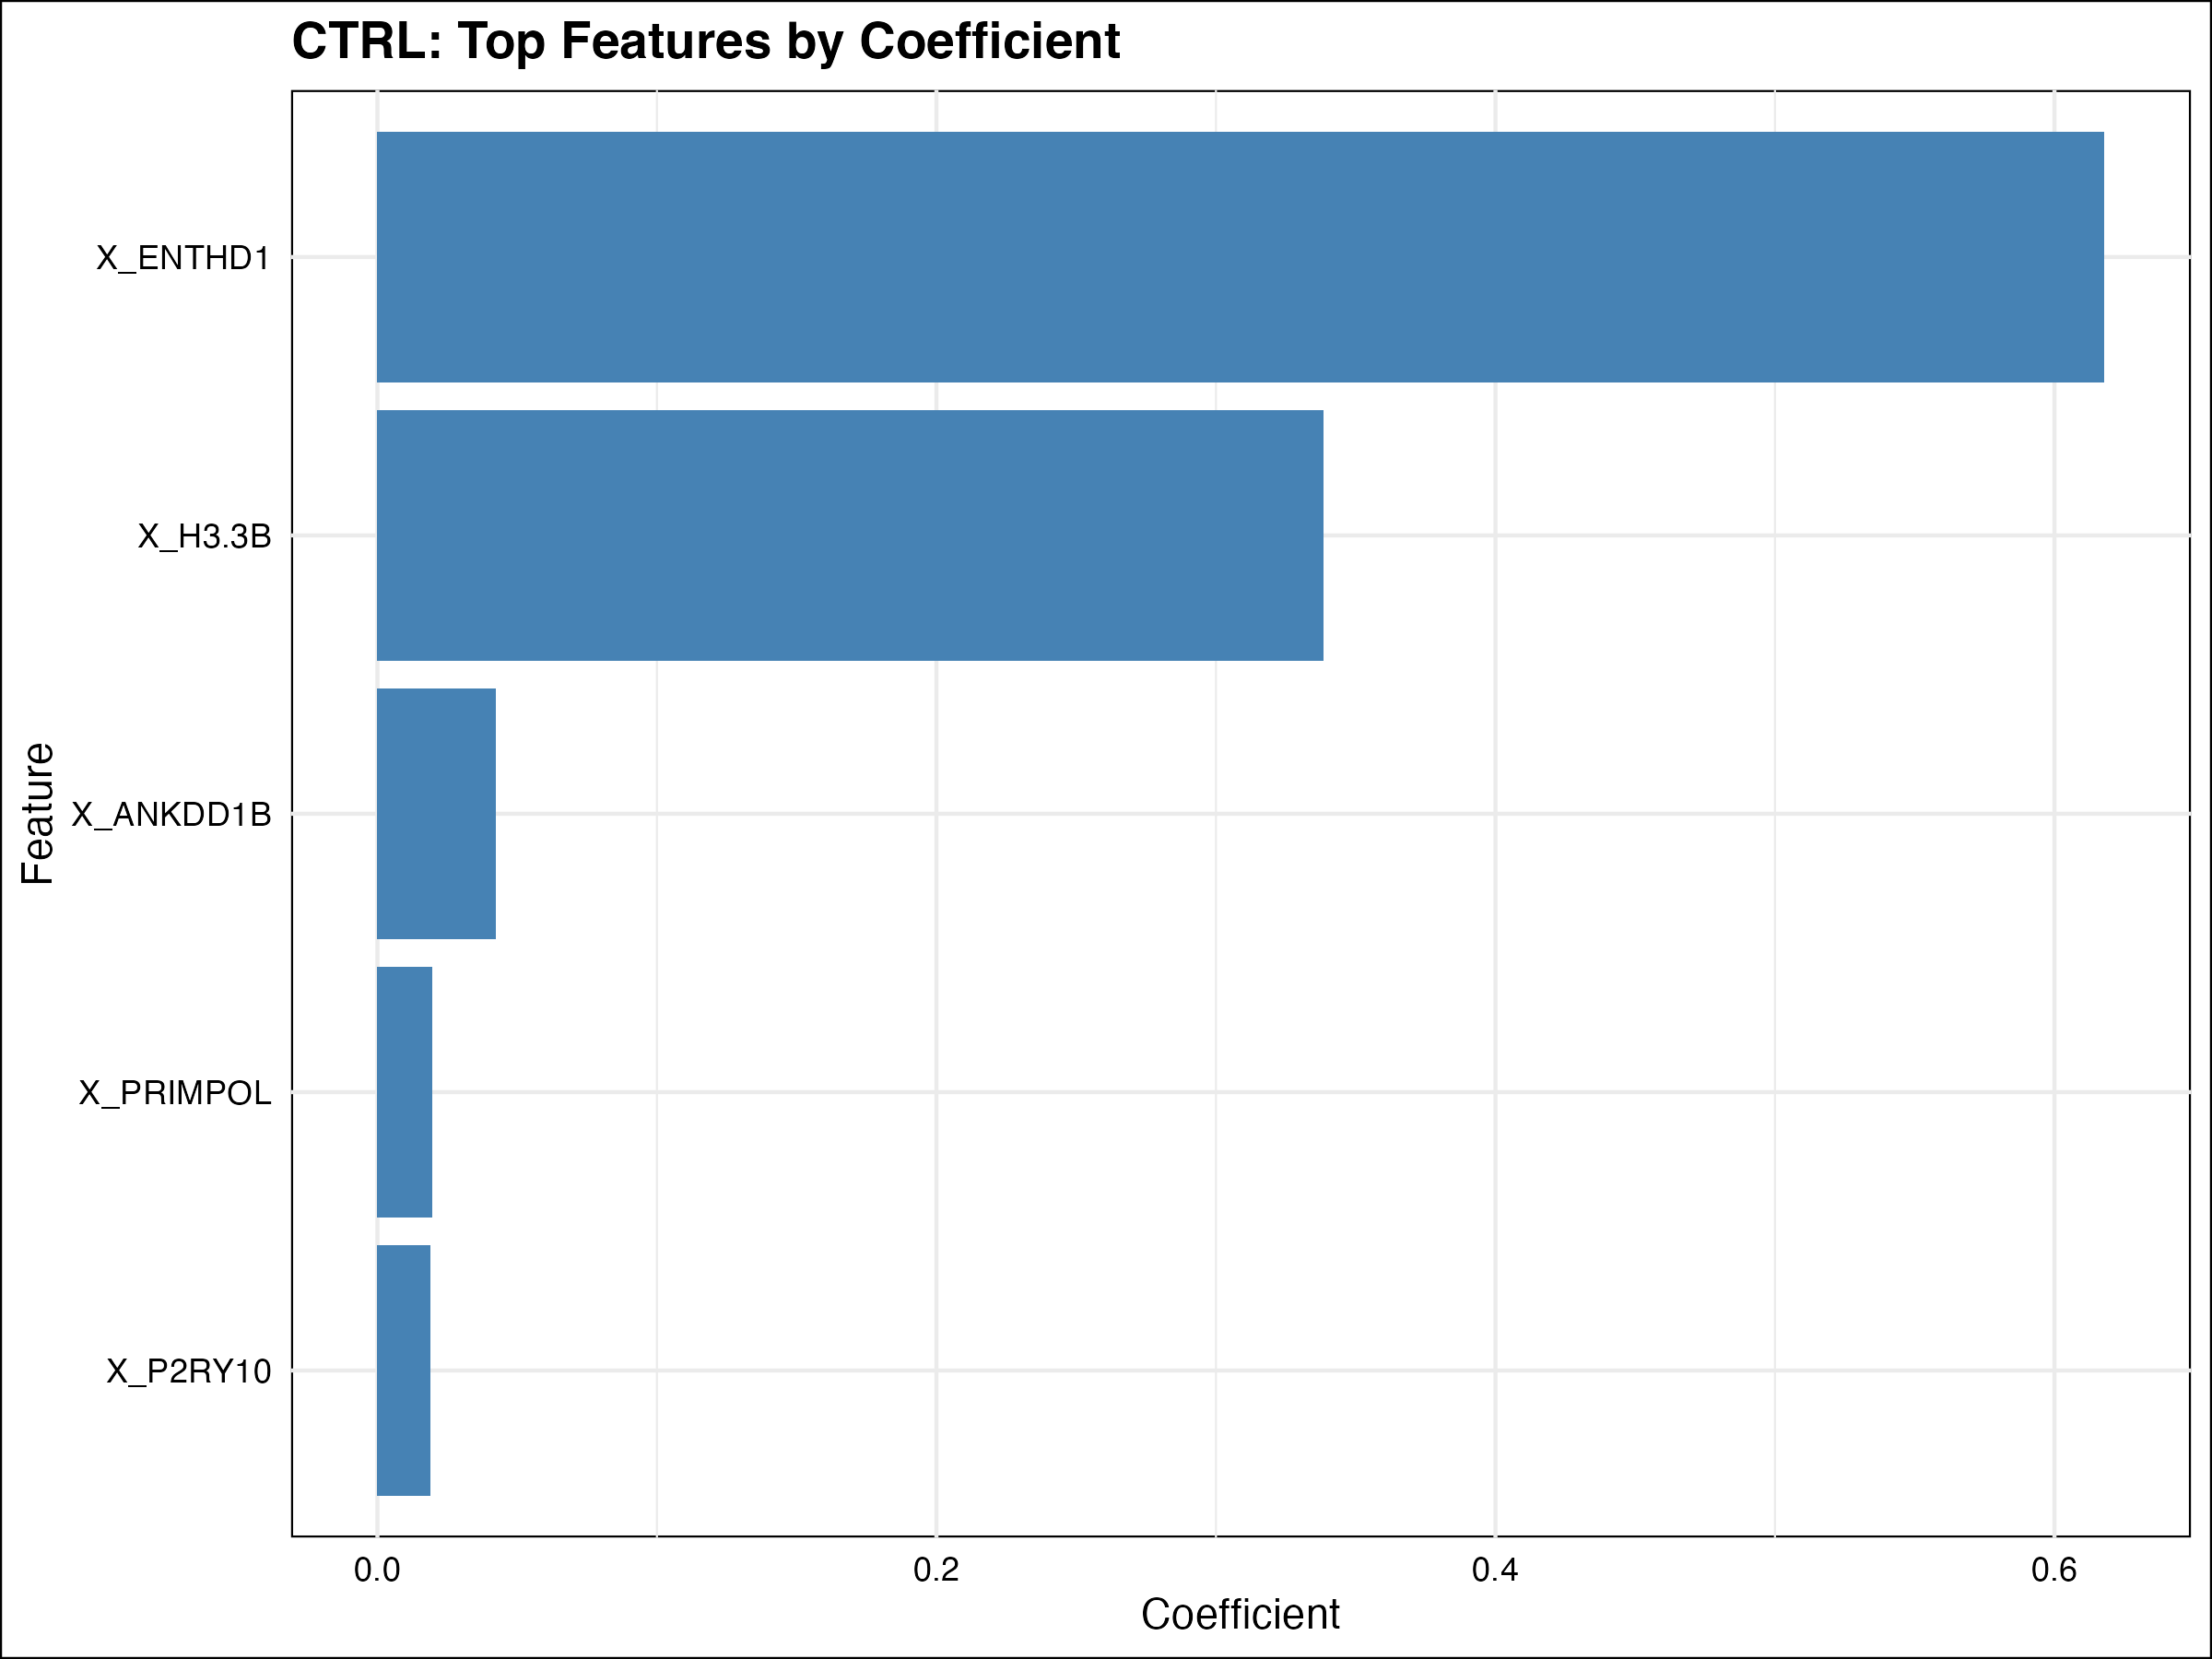

The data file committed next to this chart (first rows):
Feature, Coefficient
X_ENTHD1, 0.6179
X_H3.3B, 0.3384
X_ANKDD1B, 0.04229
X_PRIMPOL, 0.01965
X_P2RY10, 0.01903
